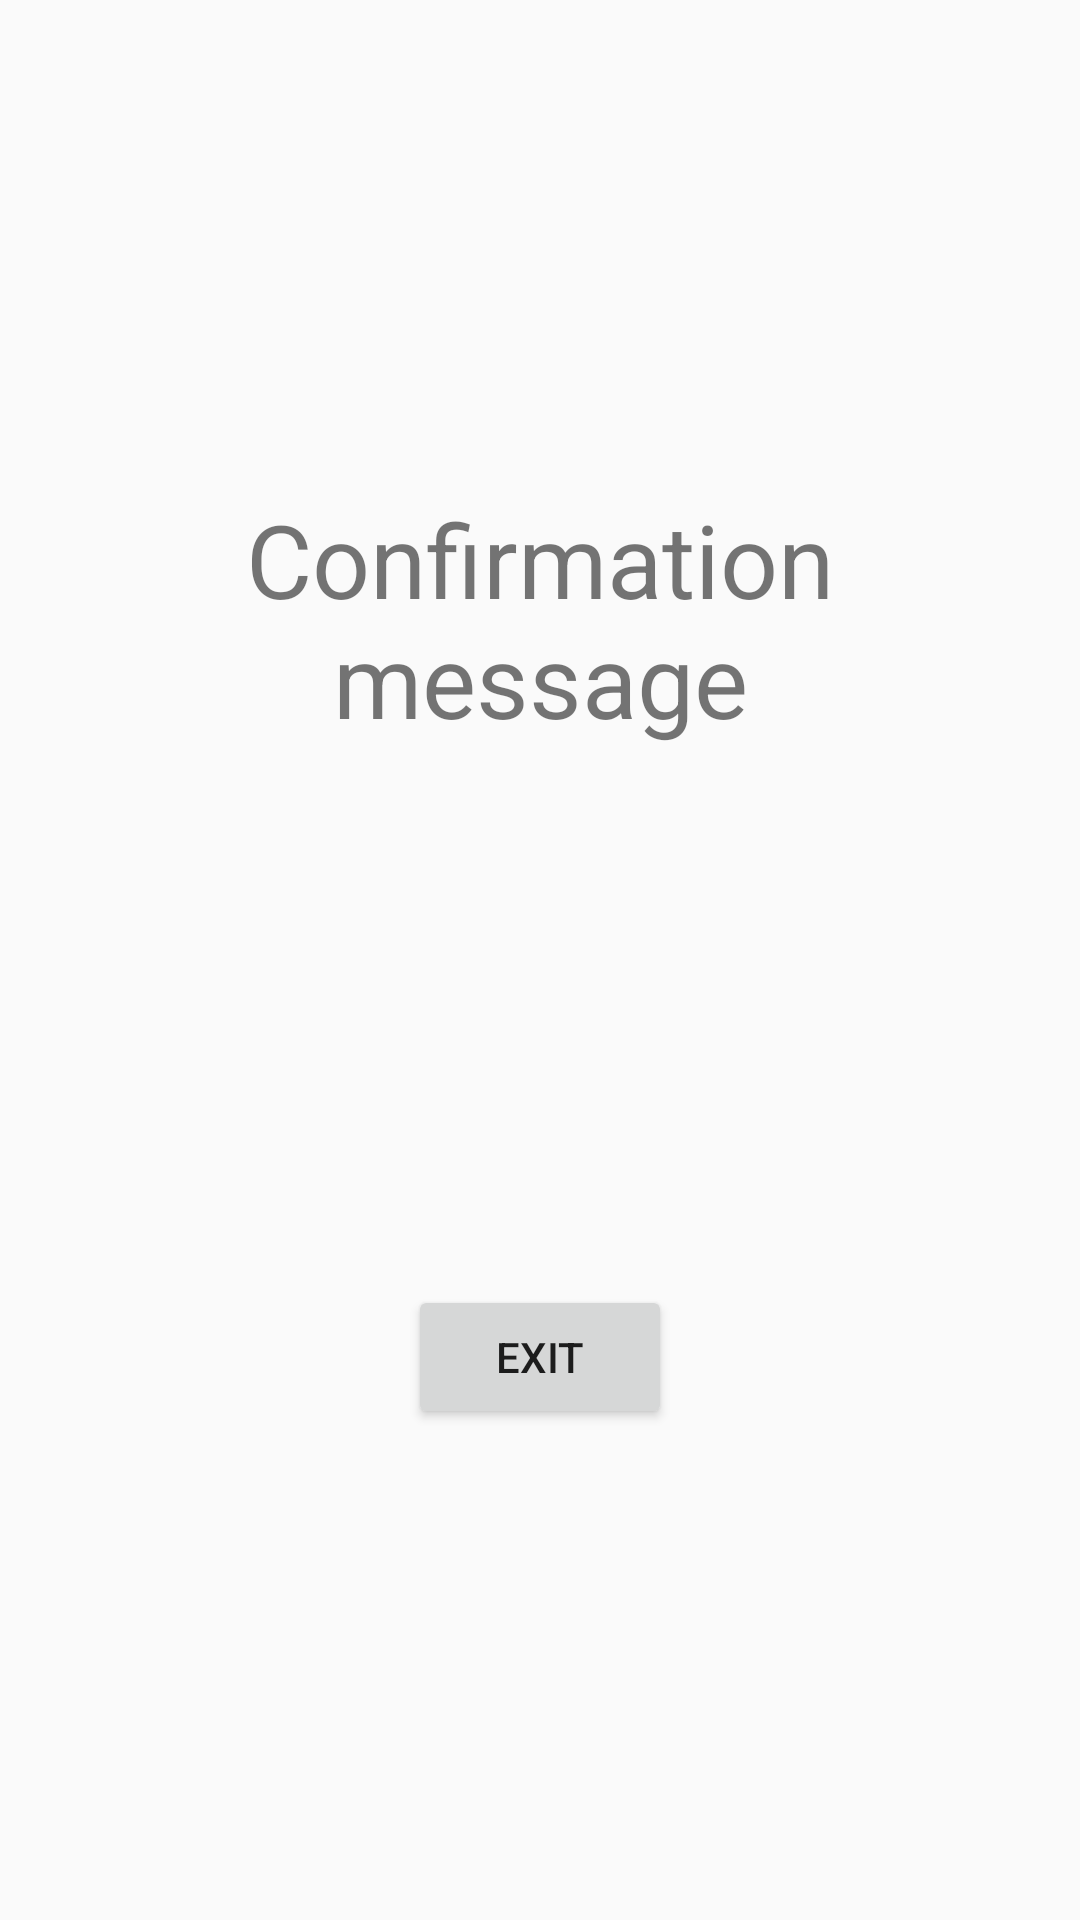

The Android layout XML behind this screen, and the referenced resources:
<!-- AndroidManifest.xml: application theme Theme.Quokkaevent -->
<!-- res/layout/event_join_confirmation.xml -->
<?xml version="1.0" encoding="utf-8"?>
<androidx.constraintlayout.widget.ConstraintLayout xmlns:android="http://schemas.android.com/apk/res/android"
    xmlns:app="http://schemas.android.com/apk/res-auto"
    android:layout_width="match_parent"
    android:layout_height="match_parent"
    android:padding="16dp">

    
    <TextView
        android:id="@+id/confirmationMessage"
        android:layout_width="0dp"
        android:layout_height="wrap_content"
        android:layout_marginBottom="32dp"
        android:gravity="center"
        android:text="@string/confirmation_message"
        android:textAlignment="center"
        android:textSize="34sp"
        app:layout_constraintBottom_toTopOf="@+id/exitButton"
        app:layout_constraintEnd_toEndOf="parent"
        app:layout_constraintStart_toStartOf="parent"
        app:layout_constraintTop_toTopOf="parent" />

    
    <Button
        android:id="@+id/exitButton"
        android:layout_width="wrap_content"
        android:layout_height="wrap_content"
        android:text="@string/exit_button_text"
        app:layout_constraintTop_toBottomOf="@id/confirmationMessage"
        app:layout_constraintBottom_toBottomOf="parent"
        app:layout_constraintStart_toStartOf="parent"
        app:layout_constraintEnd_toEndOf="parent" />
</androidx.constraintlayout.widget.ConstraintLayout>
<!-- resources referenced by this layout -->
<resources>
  <string name="confirmation_message">Confirmation message</string>
  <string name="exit_button_text">Exit</string>
  <style name="Theme.Quokkaevent" parent="Base.Theme.Quokkaevent" />
  <style name="Base.Theme.Quokkaevent" parent="Theme.AppCompat.Light.NoActionBar">
          
          
      </style>
</resources>
